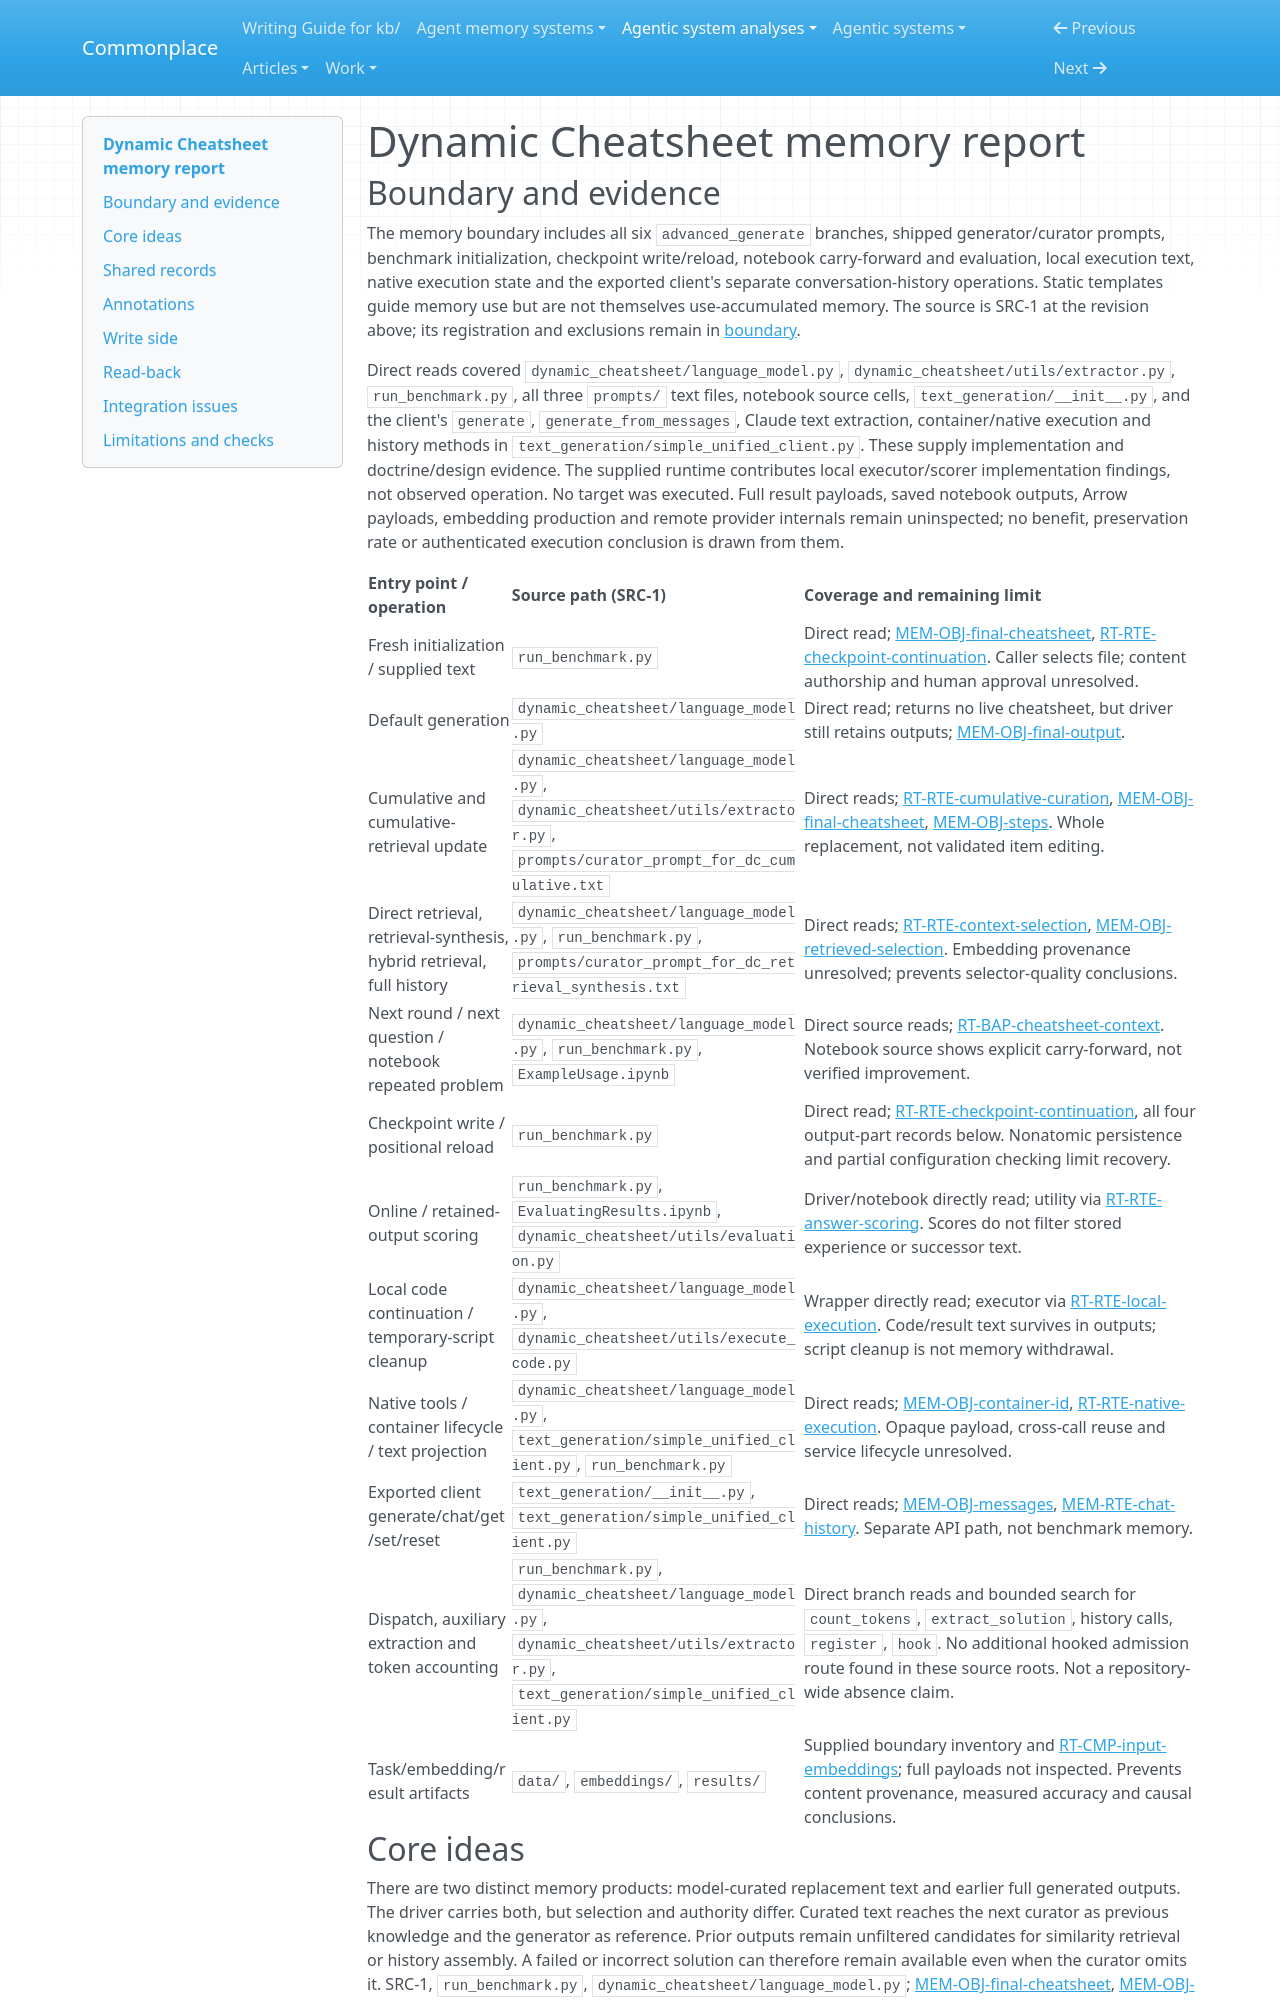

repository: zby/commonplace · page: agentic-system-analyses/retained-archive/AAS-2026-10-12-dynamic-cheatsheet-ca0a0b29d273-01/memory/index.html · generator: mkdocs

---
type: agentic-system-analyses/types/agentic-system-memory-report.md
description: "Dynamic Cheatsheet memory: whole-text curation, prior-output retrieval, checkpoint reload and separate client/provider state."
run-id: AAS-2026-10-12-dynamic-cheatsheet-ca0a0b29d273-01
source-identity: "https://github.com/suzgunmirac/dynamic-cheatsheet"
reviewed-boundary: "5cfe3c37e8e52b1d858d0f3df46e7f17c50991b9"
---

# Dynamic Cheatsheet memory report

## Boundary and evidence

The memory boundary includes all six `advanced_generate` branches, shipped generator/curator prompts, benchmark initialization, checkpoint write/reload, notebook carry-forward and evaluation, local execution text, native execution state and the exported client's separate conversation-history operations. Static templates guide memory use but are not themselves use-accumulated memory. The source is SRC-1 at the revision above; its registration and exclusions remain in [boundary](boundary.md#source-register).

Direct reads covered `dynamic_cheatsheet/language_model.py`, `dynamic_cheatsheet/utils/extractor.py`, `run_benchmark.py`, all three `prompts/` text files, notebook source cells, `text_generation/__init__.py`, and the client's `generate`, `generate_from_messages`, Claude text extraction, container/native execution and history methods in `text_generation/simple_unified_client.py`. These supply implementation and doctrine/design evidence. The supplied runtime contributes local executor/scorer implementation findings, not observed operation. No target was executed. Full result payloads, saved notebook outputs, Arrow payloads, embedding production and remote provider internals remain uninspected; no benefit, preservation rate or authenticated execution conclusion is drawn from them.

| Entry point / operation | Source path (SRC-1) | Coverage and remaining limit |
|---|---|---|
| Fresh initialization / supplied text | `run_benchmark.py` | Direct read; [MEM-OBJ-final-cheatsheet](#mem-obj-final-cheatsheet), [RT-RTE-checkpoint-continuation](runtime.md#rt-rte-checkpoint-continuation). Caller selects file; content authorship and human approval unresolved. |
| Default generation | `dynamic_cheatsheet/language_model.py` | Direct read; returns no live cheatsheet, but driver still retains outputs; [MEM-OBJ-final-output](#mem-obj-final-output). |
| Cumulative and cumulative-retrieval update | `dynamic_cheatsheet/language_model.py`, `dynamic_cheatsheet/utils/extractor.py`, `prompts/curator_prompt_for_dc_cumulative.txt` | Direct reads; [RT-RTE-cumulative-curation](runtime.md#rt-rte-cumulative-curation), [MEM-OBJ-final-cheatsheet](#mem-obj-final-cheatsheet), [MEM-OBJ-steps](#mem-obj-steps). Whole replacement, not validated item editing. |
| Direct retrieval, retrieval-synthesis, hybrid retrieval, full history | `dynamic_cheatsheet/language_model.py`, `run_benchmark.py`, `prompts/curator_prompt_for_dc_retrieval_synthesis.txt` | Direct reads; [RT-RTE-context-selection](runtime.md#rt-rte-context-selection), [MEM-OBJ-retrieved-selection](#mem-obj-retrieved-selection). Embedding provenance unresolved; prevents selector-quality conclusions. |
| Next round / next question / notebook repeated problem | `dynamic_cheatsheet/language_model.py`, `run_benchmark.py`, `ExampleUsage.ipynb` | Direct source reads; [RT-BAP-cheatsheet-context](runtime.md#rt-bap-cheatsheet-context). Notebook source shows explicit carry-forward, not verified improvement. |
| Checkpoint write / positional reload | `run_benchmark.py` | Direct read; [RT-RTE-checkpoint-continuation](runtime.md#rt-rte-checkpoint-continuation), all four output-part records below. Nonatomic persistence and partial configuration checking limit recovery. |
| Online / retained-output scoring | `run_benchmark.py`, `EvaluatingResults.ipynb`, `dynamic_cheatsheet/utils/evaluation.py` | Driver/notebook directly read; utility via [RT-RTE-answer-scoring](runtime.md#rt-rte-answer-scoring). Scores do not filter stored experience or successor text. |
| Local code continuation / temporary-script cleanup | `dynamic_cheatsheet/language_model.py`, `dynamic_cheatsheet/utils/execute_code.py` | Wrapper directly read; executor via [RT-RTE-local-execution](runtime.md#rt-rte-local-execution). Code/result text survives in outputs; script cleanup is not memory withdrawal. |
| Native tools / container lifecycle / text projection | `dynamic_cheatsheet/language_model.py`, `text_generation/simple_unified_client.py`, `run_benchmark.py` | Direct reads; [MEM-OBJ-container-id](#mem-obj-container-id), [RT-RTE-native-execution](runtime.md#rt-rte-native-execution). Opaque payload, cross-call reuse and service lifecycle unresolved. |
| Exported client generate/chat/get/set/reset | `text_generation/__init__.py`, `text_generation/simple_unified_client.py` | Direct reads; [MEM-OBJ-messages](#mem-obj-messages), [MEM-RTE-chat-history](#mem-rte-chat-history). Separate API path, not benchmark memory. |
| Dispatch, auxiliary extraction and token accounting | `run_benchmark.py`, `dynamic_cheatsheet/language_model.py`, `dynamic_cheatsheet/utils/extractor.py`, `text_generation/simple_unified_client.py` | Direct branch reads and bounded search for `count_tokens`, `extract_solution`, history calls, `register`, `hook`. No additional hooked admission route found in these source roots. Not a repository-wide absence claim. |
| Task/embedding/result artifacts | `data/`, `embeddings/`, `results/` | Supplied boundary inventory and [RT-CMP-input-embeddings](runtime.md#rt-cmp-input-embeddings); full payloads not inspected. Prevents content provenance, measured accuracy and causal conclusions. |
